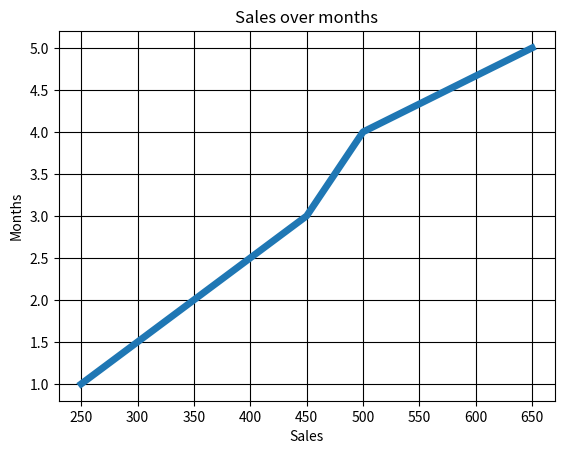

Source code (Python):
from matplotlib import pyplot as plt
x=[250,350,450,500,650]
y=[1,2,3,4,5]
plt.plot(x,y,linewidth=5)
plt.title('Sales over months')
plt.xlabel('Sales')
plt.ylabel('Months')
plt.grid(True,color='k')
plt.show()
